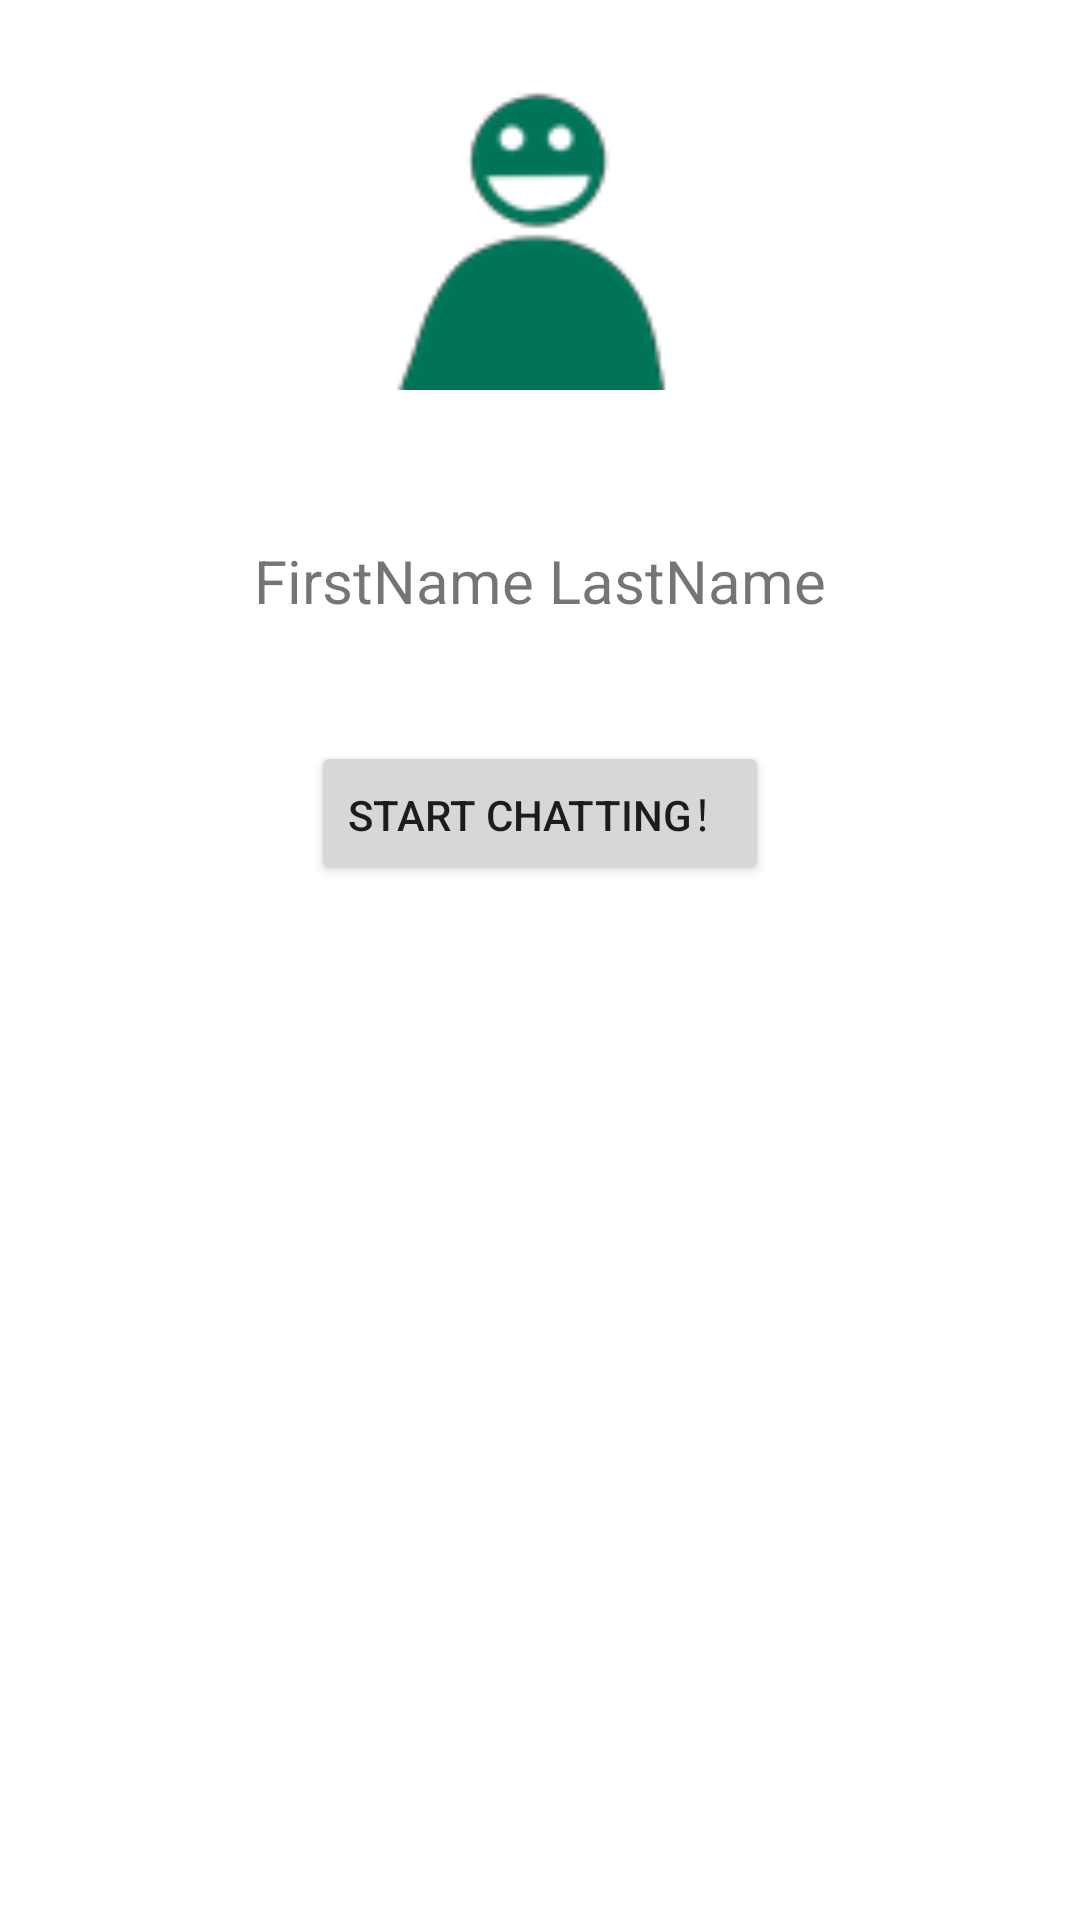

Here is an Android app screen rendered from its layout file. Give the layout XML and the strings, colors and styles it references.
<!-- AndroidManifest.xml: application theme Theme.MyChatApp -->
<!-- res/layout/activity_contact.xml -->
<?xml version="1.0" encoding="utf-8"?>
<RelativeLayout xmlns:android="http://schemas.android.com/apk/res/android"
    xmlns:app="http://schemas.android.com/apk/res-auto"
    xmlns:tools="http://schemas.android.com/tools"
    android:layout_width="match_parent"
    android:layout_height="match_parent"
    tools:context=".Contact.ContactActivity">

    <ImageView
        android:id="@+id/userPhoto"
        android:layout_width="100dp"
        android:layout_height="100dp"
        android:layout_margin="30dp"
        android:background="@drawable/ic_me_70x70"
        android:layout_centerHorizontal="true"/>

    <TextView
        android:id="@+id/userName"
        android:layout_width="match_parent"
        android:layout_height="wrap_content"
        android:layout_below="@id/userPhoto"
        android:textAlignment="center"
        android:textSize="20dp"
        android:layout_marginVertical="20dp"
        android:text="FirstName LastName"/>

    <Button
        android:id="@+id/startChatButton"
        android:layout_width="wrap_content"
        android:layout_height="wrap_content"
        android:layout_below="@id/userName"
        android:layout_centerHorizontal="true"
        android:layout_marginVertical="20dp"
        android:text="Start Chatting！"/>



</RelativeLayout>
<!-- resources referenced by this layout -->
<resources>
  <!-- drawable ic_me_70x70: png bitmap (drawable, 3750 bytes) -->
  <style name="Theme.MyChatApp" parent="Theme.MaterialComponents.DayNight.DarkActionBar">
          
          <item name="colorPrimary">@color/colorAccent</item>
          <item name="colorPrimaryVariant">@color/purple_700</item>
          <item name="colorOnPrimary">@color/white</item>
          
          <item name="colorSecondary">@color/teal_200</item>
          <item name="colorSecondaryVariant">@color/teal_700</item>
          <item name="colorOnSecondary">@color/black</item>
          
          <item name="android:statusBarColor" tools:targetApi="l">?attr/colorPrimaryVariant</item>
          
      </style>
  <color name="purple_700">#FF3700B3</color>
  <color name="white">#FFFFFFFF</color>
  <color name="teal_200">#FF03DAC5</color>
  <color name="teal_700">#FF018786</color>
  <color name="black">#FF000000</color>
  <!-- not gathered from this repository: default colours our renderer supplied (Android Studio template values) -->
  <color name="colorAccent">#FF03DAC5</color>
</resources>
